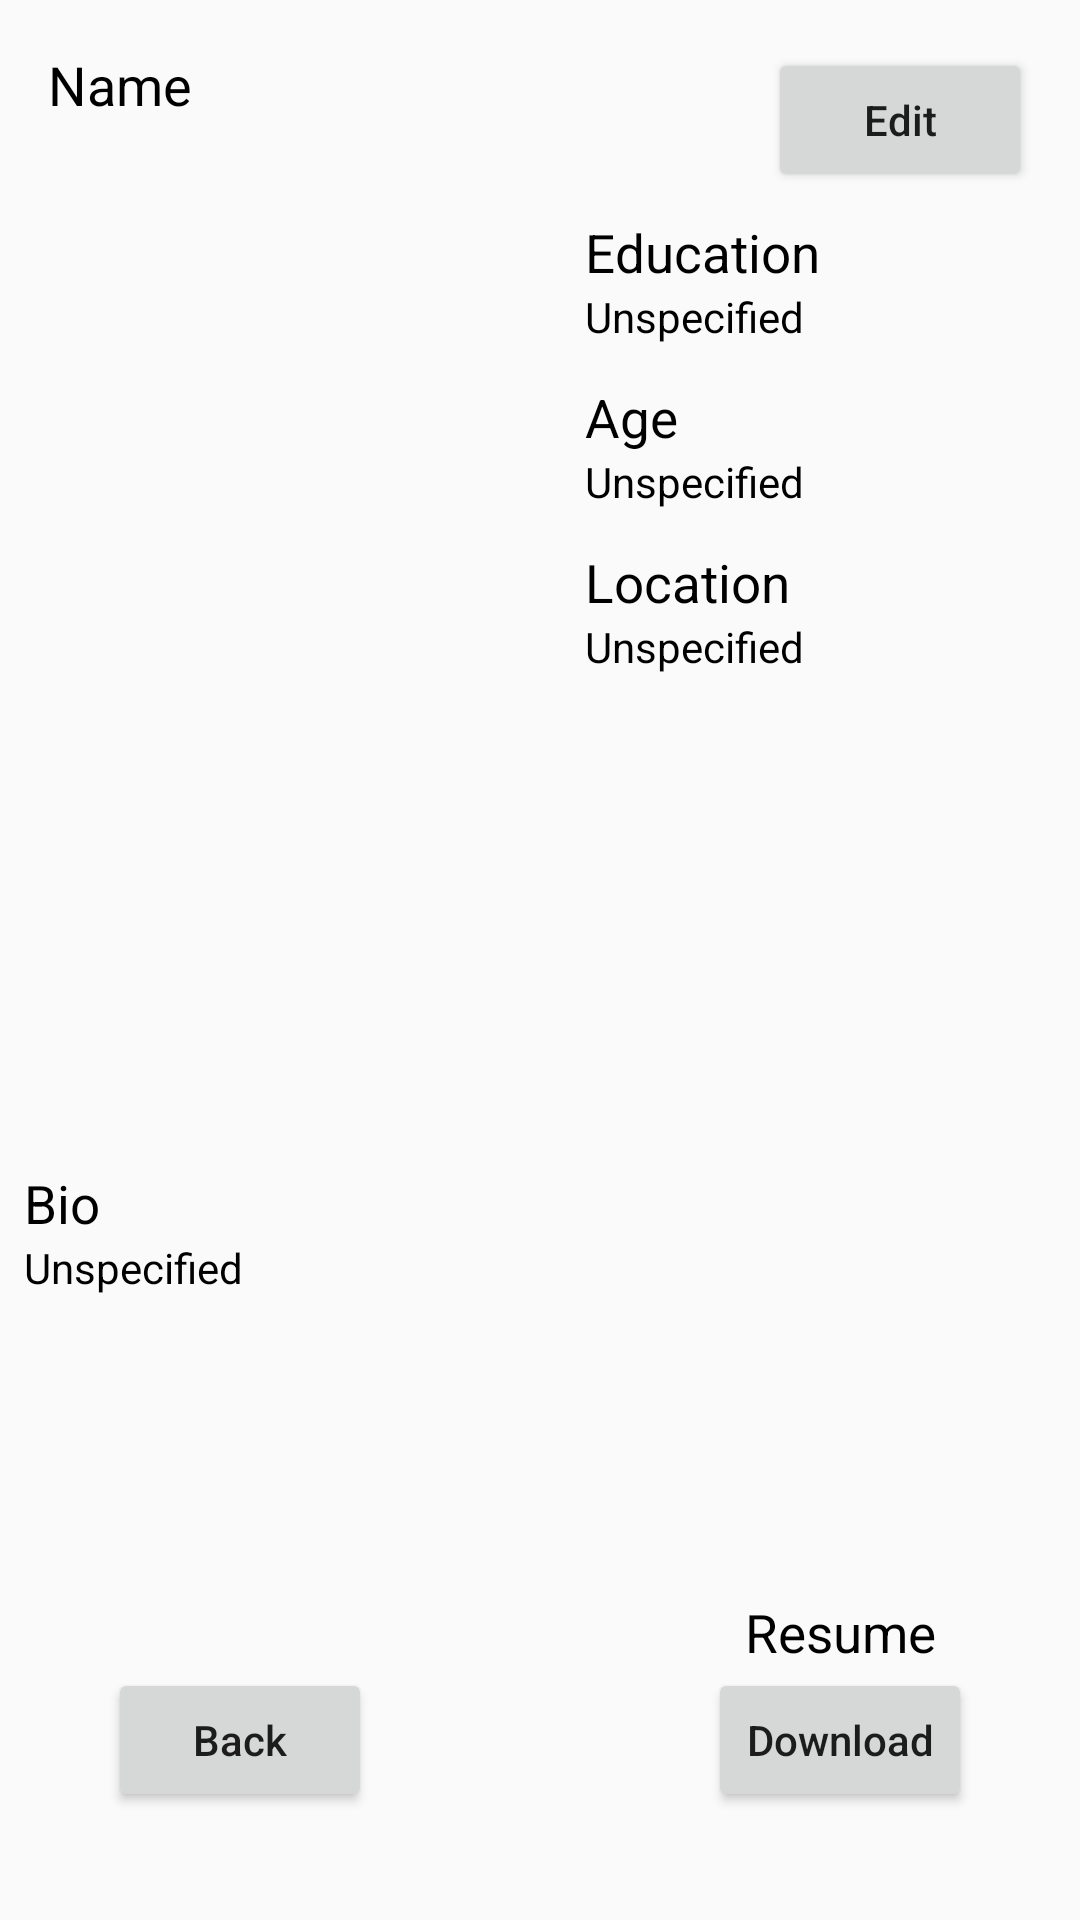

Android layout source for this screen:
<!-- AndroidManifest.xml: application theme AppTheme -->
<!-- res/layout/activity_account_page_owner.xml -->
<?xml version="1.0" encoding="utf-8"?>
<android.support.constraint.ConstraintLayout xmlns:android="http://schemas.android.com/apk/res/android"
    xmlns:app="http://schemas.android.com/apk/res-auto"
    xmlns:tools="http://schemas.android.com/tools"
    android:layout_width="match_parent"
    android:layout_height="match_parent"
    tools:context="com.qbteam.questboard.AccountPageOwner"
    tools:layout_editor_absoluteY="81dp">

    <ImageView
        android:id="@+id/imageView"
        android:layout_width="151dp"
        android:layout_height="160dp"
        android:layout_marginStart="16dp"
        android:layout_marginLeft="16dp"
        android:layout_marginTop="32dp"
        app:layout_constraintStart_toStartOf="parent"
        app:layout_constraintTop_toBottomOf="@+id/Name"
        app:srcCompat="@drawable/common_full_open_on_phone" />

    <TextView
        android:id="@+id/Name"
        android:layout_width="215dp"
        android:layout_height="29dp"
        android:layout_marginStart="16dp"
        android:layout_marginLeft="16dp"
        android:layout_marginTop="16dp"
        android:text="Name"
        android:textColor="@color/black"
        android:textSize="18sp"
        app:layout_constraintStart_toStartOf="parent"
        app:layout_constraintTop_toTopOf="parent" />

    <TextView
        android:id="@+id/textView4"
        android:layout_width="wrap_content"
        android:layout_height="wrap_content"
        android:text="Bio"
        android:textColor="@color/black"
        android:textSize="3mm"
        app:layout_constraintBottom_toTopOf="@+id/Bio"
        app:layout_constraintStart_toStartOf="@+id/Bio" />

    <TextView
        android:id="@+id/textView5"
        android:layout_width="wrap_content"
        android:layout_height="wrap_content"
        android:layout_marginEnd="8dp"
        android:layout_marginStart="8dp"
        android:text="Resume"
        android:textColor="@color/black"
        android:textSize="3mm"
        app:layout_constraintBottom_toTopOf="@+id/downloadResume"
        app:layout_constraintEnd_toEndOf="@+id/downloadResume"
        app:layout_constraintStart_toStartOf="@+id/downloadResume" />

    <Button
        android:id="@+id/backButton"
        android:layout_width="wrap_content"
        android:layout_height="wrap_content"
        android:layout_marginBottom="36dp"
        android:layout_marginStart="36dp"
        android:layout_marginLeft="36dp"
        android:text="Back"
        app:layout_constraintBottom_toBottomOf="parent"
        app:layout_constraintStart_toStartOf="parent"
        android:textAllCaps="false"/>

    <TextView
        android:id="@+id/Bio"
        android:layout_width="0dp"
        android:layout_height="115dp"
        android:layout_marginBottom="28dp"
        android:layout_marginEnd="8dp"
        android:layout_marginStart="8dp"
        android:text="Unspecified"
        android:textColor="@color/black"
        app:layout_constraintBottom_toTopOf="@+id/backButton"
        app:layout_constraintEnd_toEndOf="parent"
        app:layout_constraintHorizontal_bias="0.0"
        app:layout_constraintStart_toStartOf="parent" />

    <Button
        android:id="@+id/editButton"
        android:layout_width="wrap_content"
        android:layout_height="wrap_content"
        android:layout_marginEnd="16dp"
        android:layout_marginRight="16dp"
        android:text="Edit"
        app:layout_constraintEnd_toEndOf="parent"
        app:layout_constraintTop_toTopOf="@+id/Name"
        android:textAllCaps="false"/>

    <TextView
        android:id="@+id/textView9"
        android:layout_width="wrap_content"
        android:layout_height="wrap_content"
        android:text="Education"
        android:textColor="@color/black"
        android:textSize="3mm"
        app:layout_constraintBottom_toTopOf="@+id/Education"
        app:layout_constraintStart_toStartOf="@+id/Education" />

    <TextView
        android:id="@+id/Education"
        android:layout_width="180dp"
        android:layout_height="25dp"
        android:layout_marginStart="28dp"
        android:layout_marginLeft="28dp"
        android:layout_marginTop="32dp"
        android:text="Unspecified"
        android:textColor="@color/black"
        app:layout_constraintStart_toEndOf="@+id/imageView"
        app:layout_constraintTop_toBottomOf="@+id/editButton" />

    <TextView
        android:id="@+id/textView11"
        android:layout_width="wrap_content"
        android:layout_height="wrap_content"
        android:text="Age"
        android:textColor="@color/black"
        android:textSize="3mm"
        app:layout_constraintBottom_toTopOf="@+id/Age"
        app:layout_constraintStart_toStartOf="@+id/Age" />

    <TextView
        android:id="@+id/Age"
        android:layout_width="180dp"
        android:layout_height="25dp"
        android:layout_marginTop="30dp"
        android:text="Unspecified"
        android:textColor="@color/black"
        app:layout_constraintStart_toStartOf="@+id/Education"
        app:layout_constraintTop_toBottomOf="@+id/Education" />

    <RatingBar
        android:id="@+id/ratingBar"
        style="@style/userRatingBar"
        android:layout_width="wrap_content"
        android:layout_height="wrap_content"
        android:layout_marginEnd="8dp"
        android:layout_marginStart="8dp"
        android:isIndicator="true"
        android:numStars="5"
        android:rating="5"
        app:layout_constraintEnd_toEndOf="@+id/imageView"
        app:layout_constraintHorizontal_bias="0.48"
        app:layout_constraintStart_toStartOf="@+id/imageView"
        app:layout_constraintTop_toBottomOf="@+id/imageView" />

    <Button
        android:id="@+id/downloadResume"
        android:layout_width="wrap_content"
        android:layout_height="wrap_content"
        android:layout_marginEnd="36dp"
        android:layout_marginRight="36dp"
        android:text="Download"
        app:layout_constraintBottom_toBottomOf="@+id/backButton"
        app:layout_constraintEnd_toEndOf="parent"
        android:textAllCaps="false"/>

    <TextView
        android:id="@+id/locationTextView1"
        android:layout_width="wrap_content"
        android:layout_height="wrap_content"
        android:text="Location"
        android:textAllCaps="false"
        android:textColor="@color/black"
        android:textSize="3mm"
        app:layout_constraintBottom_toTopOf="@+id/locationTextView2"
        app:layout_constraintStart_toStartOf="@+id/locationTextView2" />

    <TextView
        android:id="@+id/locationTextView2"
        android:layout_width="180dp"
        android:layout_height="65dp"
        android:layout_marginTop="30dp"
        android:text="Unspecified"
        android:textColor="@color/black"
        app:layout_constraintStart_toStartOf="@+id/Age"
        app:layout_constraintTop_toBottomOf="@+id/Age" />

</android.support.constraint.ConstraintLayout>
<!-- resources referenced by this layout -->
<resources>
  <style name="userRatingBar" parent="@android:style/Widget.RatingBar">
          <item name="android:progressDrawable">@drawable/ratingstars</item>
          <item name="android:minHeight">22dip</item>
          <item name="android:maxHeight">22dip</item>
      </style>
  <style name="AppTheme" parent="Theme.AppCompat.Light.DarkActionBar">
          
          <item name="colorPrimary">@color/colorPrimary</item>
          <item name="colorPrimaryDark">@color/colorPrimaryDark</item>
          <item name="colorAccent">@color/colorAccent</item>
      </style>
  <color name="colorPrimary">#bc9b0f</color>
  <color name="colorPrimaryDark">#91790f</color>
  <color name="colorAccent">#e8cf12</color>
  <!-- not gathered from this repository: default colours our renderer supplied (Android Studio template values) -->
  <color name="black">#FF000000</color>
</resources>
